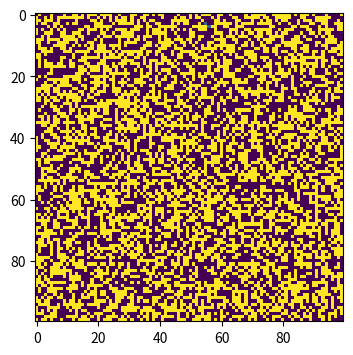
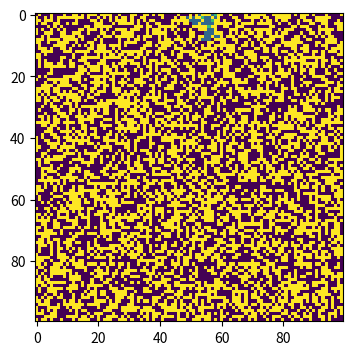
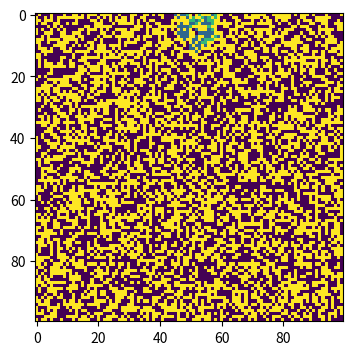
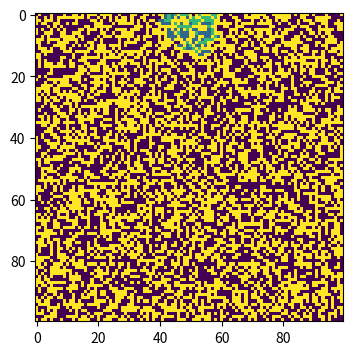
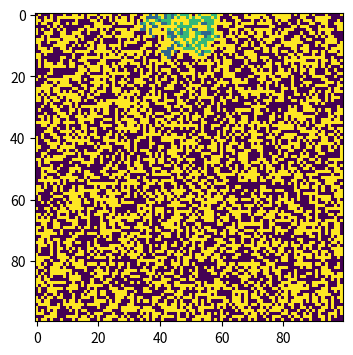
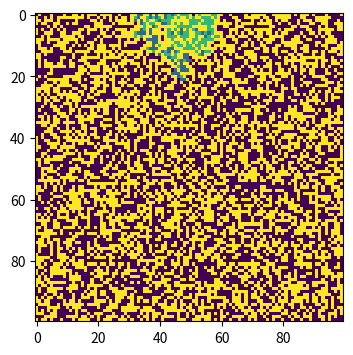
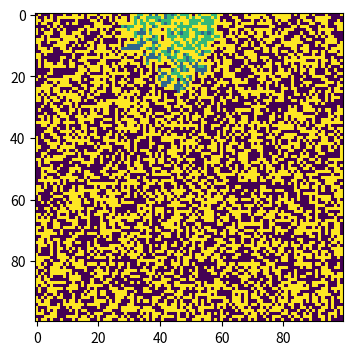
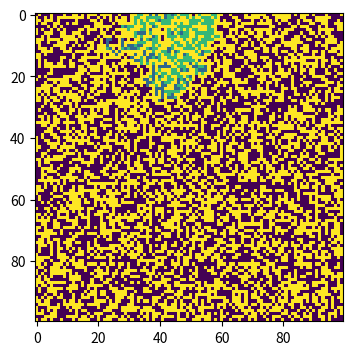
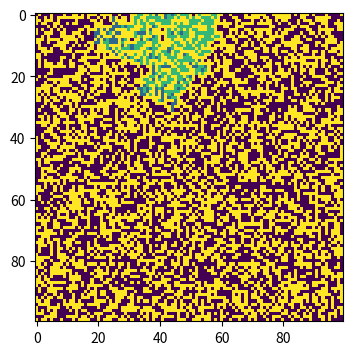
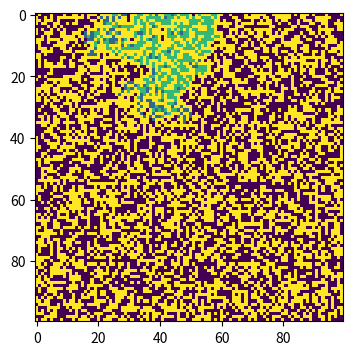
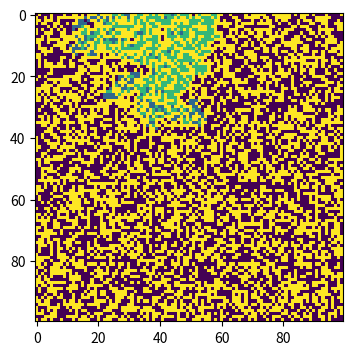

These figures' Python source, in order:
import numpy as np 
import matplotlib.pyplot as plt
population = np.zeros((100,100))
outbreak = np.random.choice(range(100),2)
vaccination_rate = 0.5
vaccinated_mask = np.random.rand(100, 100) < vaccination_rate
population[outbreak[0],outbreak[1]] = 1
population[vaccinated_mask] = 3
beta = 0.3
gamma = 0.05
for j in range(100):
    # find infected points
    infectedIndex = np.where(population==1)
    # loop through all infected points
    for i in range(len(infectedIndex[0])):
        # get x, y coordinates for each point
        x = infectedIndex[0][i]
        y = infectedIndex[1][i]
        # infect each neighbour with probability beta
        # infect all 8 neighbours (this is a bit finicky, is there a better way?):
        for xNeighbour in range(x-1,x+2):
            for yNeighbour in range(y-1,y+2):
                # don't infect yourself! (Is this strictly necessary?)
                if (xNeighbour,yNeighbour) != (x,y):
                    # make sure I don't fall off an edge
                    if xNeighbour != -1 and yNeighbour != -1 and xNeighbour!=100 and yNeighbour!=100:
                        # only infect neighbours that are not already infected!
                        if population[xNeighbour,yNeighbour]==0:
                            population[xNeighbour,yNeighbour]=np.random.choice(range(2),1,p=[1-beta,beta])[0]
        population[x, y] = np.random.choice([2, 1], p=[gamma, 1 - gamma])
    if j % 10 == 0 or j == 99:
        plt.figure(figsize=(6,4),dpi=150)
        plt.imshow(population,cmap="viridis",interpolation="nearest")
        plt.show()
